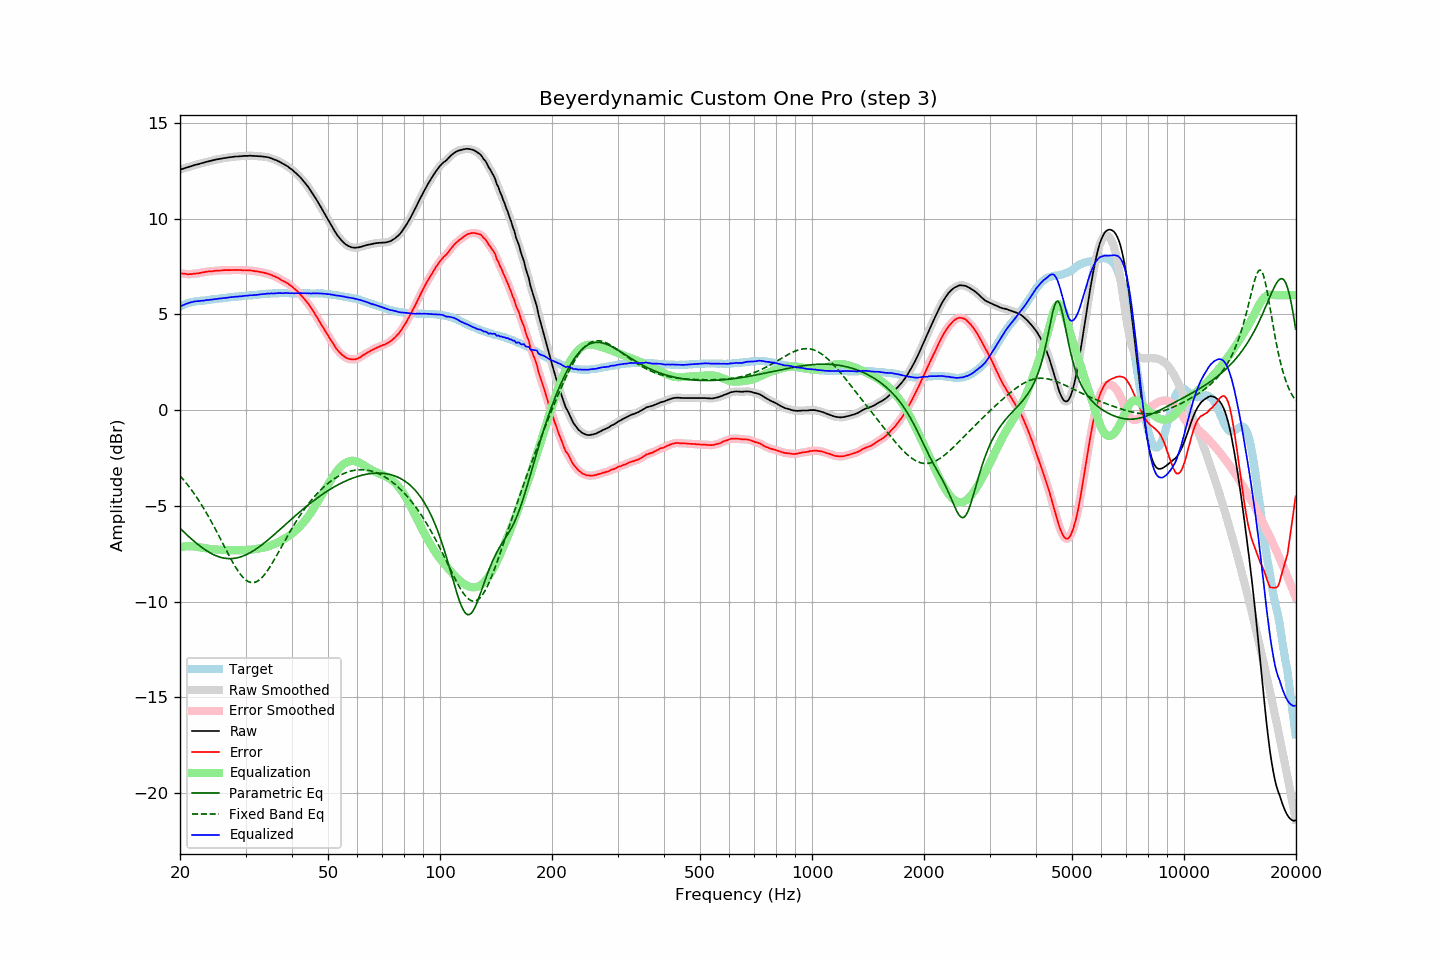

Data behind this chart, as committed beside it:
frequency, raw, error, smoothed, error_smoothed, equalization, parametric_eq, fixed_band_eq, equalized_raw, equalized_smoothed, target
20.00, 12.56, 7.15, 12.56, 7.15, -7.15, -6.17, -3.43, 5.41, 5.41, 5.41
20.20, 12.59, 7.14, 12.59, 7.14, -7.14, -6.25, -3.52, 5.45, 5.45, 5.45
20.40, 12.61, 7.12, 12.61, 7.13, -7.13, -6.33, -3.62, 5.48, 5.49, 5.49
20.61, 12.64, 7.12, 12.64, 7.12, -7.12, -6.41, -3.72, 5.52, 5.52, 5.52
20.81, 12.67, 7.11, 12.67, 7.11, -7.11, -6.49, -3.82, 5.56, 5.56, 5.56
21.02, 12.69, 7.09, 12.69, 7.10, -7.11, -6.57, -3.93, 5.58, 5.59, 5.60
21.23, 12.72, 7.10, 12.72, 7.10, -7.11, -6.65, -4.04, 5.61, 5.61, 5.62
21.44, 12.74, 7.10, 12.74, 7.11, -7.11, -6.72, -4.15, 5.63, 5.63, 5.64
21.66, 12.77, 7.11, 12.77, 7.12, -7.11, -6.79, -4.27, 5.66, 5.66, 5.66
21.87, 12.80, 7.13, 12.80, 7.13, -7.12, -6.87, -4.38, 5.68, 5.67, 5.67
22.09, 12.82, 7.13, 12.82, 7.14, -7.13, -6.94, -4.51, 5.69, 5.69, 5.69
22.31, 12.84, 7.15, 12.84, 7.15, -7.15, -7.01, -4.63, 5.69, 5.69, 5.70
22.54, 12.86, 7.16, 12.86, 7.16, -7.16, -7.07, -4.76, 5.70, 5.70, 5.70
22.76, 12.89, 7.18, 12.89, 7.17, -7.18, -7.14, -4.89, 5.71, 5.71, 5.71
22.99, 12.91, 7.20, 12.91, 7.19, -7.19, -7.20, -5.03, 5.72, 5.72, 5.71
23.22, 12.93, 7.21, 12.93, 7.21, -7.21, -7.26, -5.16, 5.72, 5.73, 5.72
23.45, 12.96, 7.23, 12.96, 7.23, -7.22, -7.31, -5.31, 5.74, 5.74, 5.73
23.69, 12.98, 7.24, 12.98, 7.24, -7.23, -7.37, -5.45, 5.75, 5.75, 5.74
23.92, 13.00, 7.25, 13.00, 7.24, -7.24, -7.42, -5.60, 5.76, 5.76, 5.75
24.16, 13.02, 7.25, 13.02, 7.25, -7.25, -7.47, -5.75, 5.77, 5.77, 5.77
24.40, 13.04, 7.25, 13.04, 7.26, -7.26, -7.51, -5.90, 5.78, 5.78, 5.79
24.65, 13.06, 7.27, 13.06, 7.27, -7.27, -7.55, -6.06, 5.79, 5.79, 5.79
24.89, 13.08, 7.28, 13.08, 7.28, -7.28, -7.59, -6.21, 5.80, 5.80, 5.80
25.14, 13.10, 7.29, 13.10, 7.29, -7.28, -7.62, -6.37, 5.82, 5.81, 5.81
25.39, 13.11, 7.29, 13.11, 7.29, -7.29, -7.66, -6.54, 5.82, 5.82, 5.82
25.65, 13.13, 7.29, 13.13, 7.30, -7.30, -7.68, -6.70, 5.83, 5.83, 5.84
25.91, 13.14, 7.30, 13.14, 7.30, -7.30, -7.70, -6.86, 5.84, 5.84, 5.84
26.16, 13.16, 7.31, 13.16, 7.31, -7.31, -7.72, -7.03, 5.85, 5.85, 5.85
26.43, 13.17, 7.31, 13.17, 7.31, -7.31, -7.74, -7.19, 5.86, 5.86, 5.86
26.69, 13.18, 7.31, 13.18, 7.31, -7.31, -7.75, -7.35, 5.87, 5.87, 5.87
26.96, 13.20, 7.31, 13.20, 7.31, -7.32, -7.75, -7.52, 5.88, 5.88, 5.89
27.23, 13.21, 7.31, 13.21, 7.32, -7.32, -7.76, -7.67, 5.89, 5.89, 5.90
27.50, 13.22, 7.32, 13.22, 7.32, -7.32, -7.75, -7.83, 5.90, 5.90, 5.90
27.77, 13.23, 7.33, 13.23, 7.32, -7.32, -7.75, -7.98, 5.91, 5.91, 5.90
28.05, 13.24, 7.32, 13.24, 7.32, -7.32, -7.74, -8.12, 5.92, 5.92, 5.92
28.33, 13.25, 7.33, 13.25, 7.32, -7.32, -7.72, -8.26, 5.93, 5.93, 5.92
28.62, 13.25, 7.32, 13.25, 7.32, -7.32, -7.71, -8.39, 5.93, 5.93, 5.93
28.90, 13.26, 7.32, 13.26, 7.32, -7.32, -7.68, -8.51, 5.94, 5.94, 5.94
29.19, 13.26, 7.32, 13.26, 7.31, -7.32, -7.66, -8.62, 5.94, 5.95, 5.94
29.48, 13.27, 7.30, 13.27, 7.31, -7.31, -7.63, -8.72, 5.96, 5.96, 5.97
29.78, 13.28, 7.31, 13.28, 7.31, -7.31, -7.60, -8.80, 5.97, 5.96, 5.97
30.08, 13.28, 7.30, 13.28, 7.30, -7.31, -7.56, -8.88, 5.97, 5.97, 5.98
30.38, 13.28, 7.30, 13.29, 7.30, -7.30, -7.52, -8.93, 5.98, 5.98, 5.98
30.68, 13.29, 7.30, 13.29, 7.30, -7.29, -7.47, -8.97, 6.00, 5.99, 5.99
30.99, 13.29, 7.30, 13.29, 7.29, -7.29, -7.43, -9.00, 6.00, 6.00, 5.99
31.30, 13.28, 7.28, 13.28, 7.28, -7.28, -7.38, -9.01, 6.00, 6.00, 6.00
31.61, 13.28, 7.27, 13.28, 7.27, -7.27, -7.33, -9.00, 6.01, 6.01, 6.01
31.93, 13.27, 7.25, 13.27, 7.25, -7.26, -7.27, -8.98, 6.01, 6.01, 6.02
32.24, 13.27, 7.25, 13.27, 7.24, -7.24, -7.22, -8.94, 6.03, 6.02, 6.02
32.57, 13.26, 7.22, 13.26, 7.23, -7.23, -7.16, -8.89, 6.03, 6.03, 6.04
32.89, 13.26, 7.21, 13.26, 7.21, -7.21, -7.09, -8.82, 6.05, 6.04, 6.05
33.22, 13.25, 7.20, 13.25, 7.19, -7.20, -7.03, -8.74, 6.05, 6.05, 6.05
33.55, 13.24, 7.18, 13.24, 7.18, -7.18, -6.97, -8.65, 6.06, 6.06, 6.06
33.89, 13.23, 7.16, 13.23, 7.16, -7.16, -6.90, -8.55, 6.07, 6.07, 6.07
34.23, 13.22, 7.14, 13.22, 7.14, -7.14, -6.83, -8.43, 6.08, 6.08, 6.08
34.57, 13.20, 7.11, 13.20, 7.12, -7.11, -6.76, -8.31, 6.09, 6.09, 6.09
34.92, 13.17, 7.08, 13.17, 7.08, -7.08, -6.69, -8.18, 6.09, 6.09, 6.09
35.27, 13.15, 7.06, 13.14, 7.05, -7.05, -6.62, -8.05, 6.10, 6.09, 6.09
35.62, 13.11, 7.01, 13.11, 7.02, -7.02, -6.55, -7.90, 6.09, 6.10, 6.10
35.97, 13.08, 6.98, 13.08, 6.98, -6.98, -6.47, -7.76, 6.10, 6.10, 6.10
... 635 more rows
